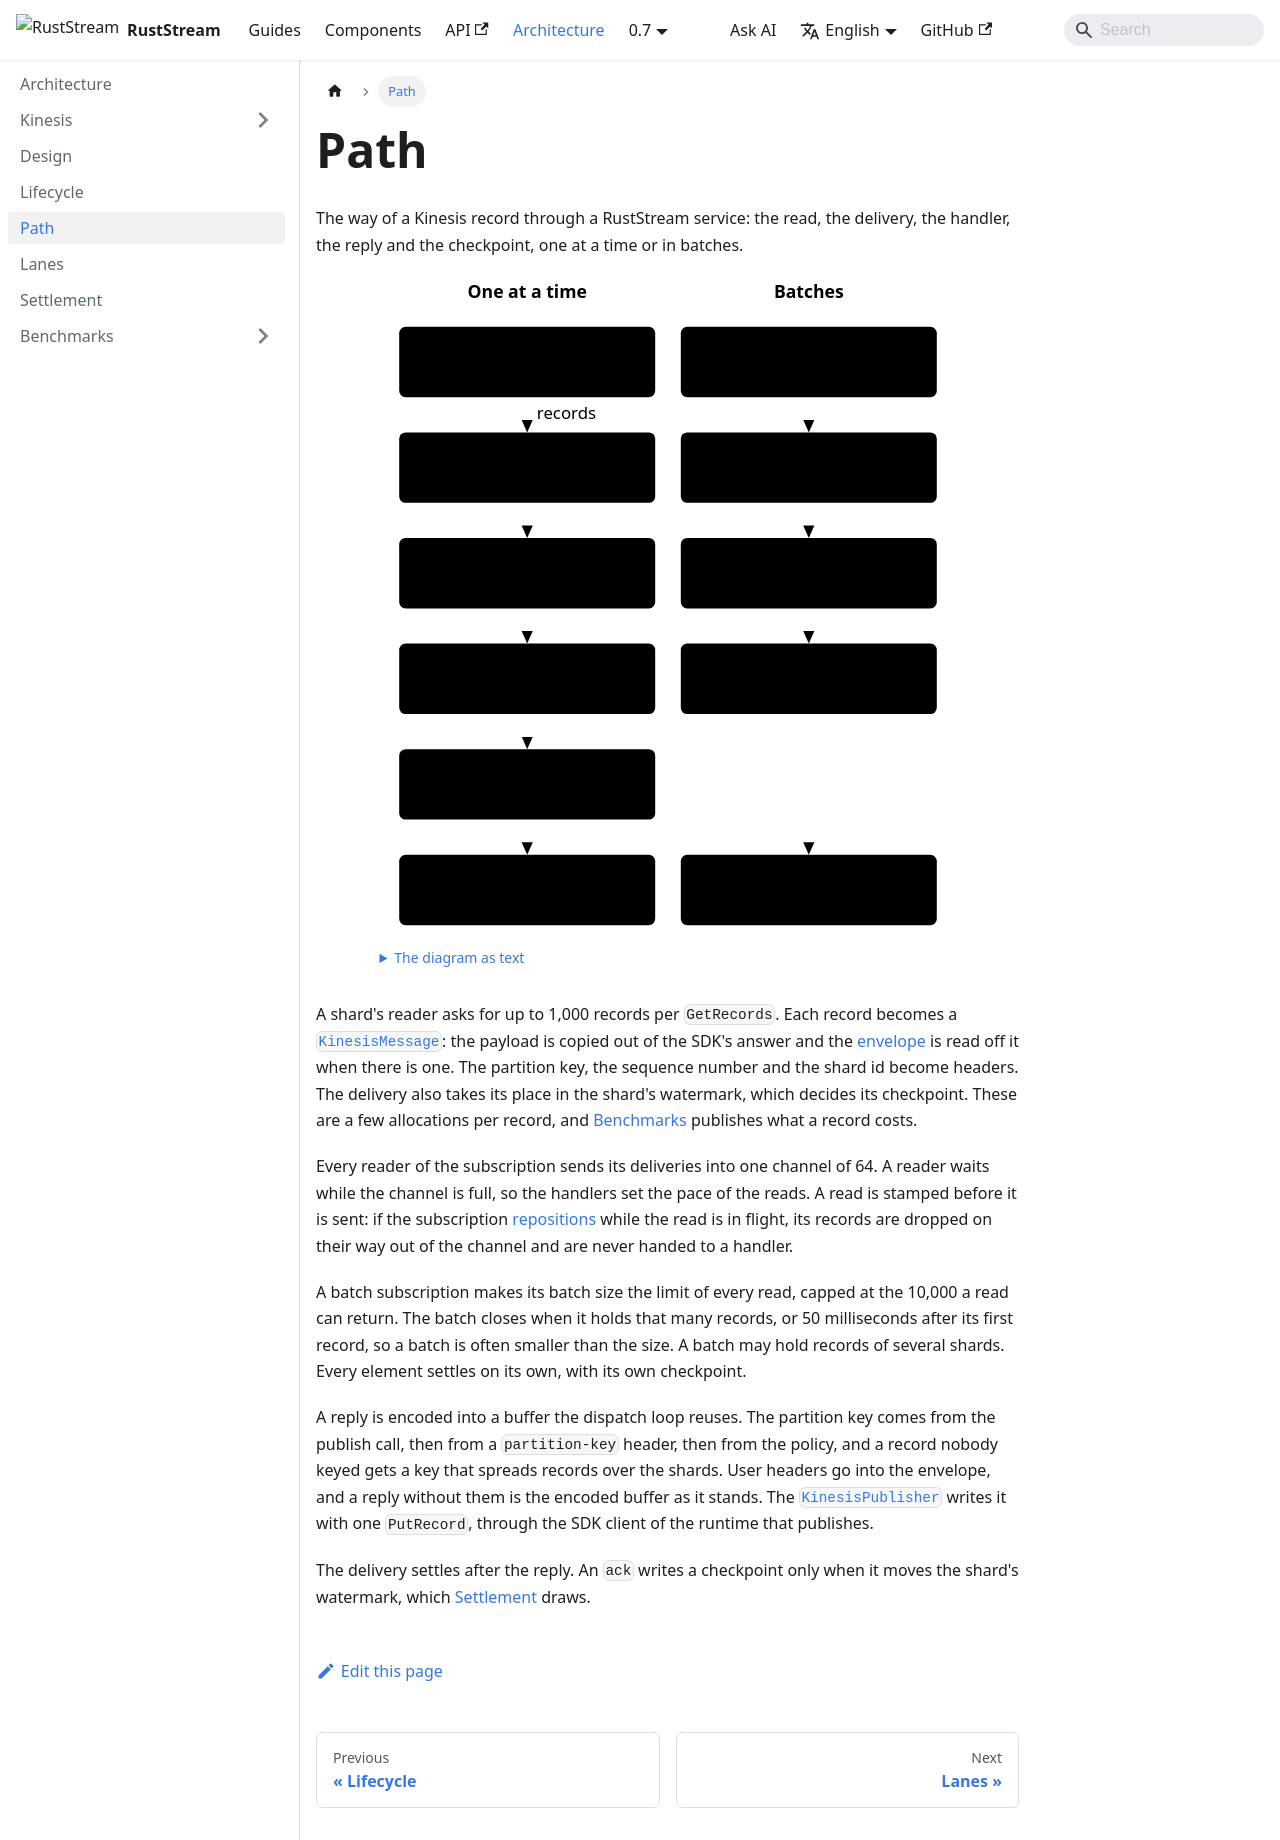

repository: powersemmi/ruststream-kinesis · page: 0.7/architecture/path/index.html · generator: docusaurus

---
title: Path
sidebar_position: 4
description: "The way of a Kinesis record through a RustStream service: the read, the delivery, the handler, the reply and the checkpoint, one at a time or in batches."
---

import {Diagram} from '@site/src/components/Diagrams';

export const words = {
  "title": "The path of a record, one at a time with its reply on the left and in batches on the right, from the read to the checkpoint",
  "text": "The diagram as text",
  "single": "One at a time",
  "batches": "Batches",
  "receive": ["GetRecords", "up to 1000 records"],
  "channel": ["Channel", "64 deliveries, every shard"],
  "message": ["KinesisMessage", "headers, a place"],
  "handler": ["Handler", "decodes and runs"],
  "reply": ["Reply: PutRecord", "the resolved key"],
  "ack": ["ack", "checkpoint if contiguous"],
  "batchReceive": ["GetRecords", "limit n, up to 10,000"],
  "batchChannel": ["Channel", "64 deliveries"],
  "batchMessages": ["A batch", "n records, or 50 ms"],
  "batchHandler": ["Batch handler", "one call per batch"],
  "batchAck": ["Each element", "settles on its own"],
  "batch": "records"
};

# Path

The way of a Kinesis record through a RustStream service: the read, the delivery, the handler, the
reply and the checkpoint, one at a time or in batches.

<Diagram name="path" words={words} />

A shard's reader asks for up to 1,000 records per `GetRecords`. Each record becomes a
[`KinesisMessage`](api:ruststream_kinesis::KinesisMessage), which keeps the record's data as the
SDK decoded it. The subscription's [envelope](kinesis/index.md) finds the payload in it. The headers,
the envelope's and the partition key, the sequence number and the shard id, are read the first time
something asks for them. The delivery also takes its place in the
shard's watermark, which decides its checkpoint. These are a few allocations per record, and
[Benchmarks](/architecture/benchmarks/) publishes what a record costs.

Every reader of the subscription sends its deliveries into one channel of 64. A reader waits while
the channel is full, so the handlers set the pace of the reads. A read is stamped before it is
sent: if the subscription [repositions](kinesis/reading.md) while the read is in flight, its records
are dropped on their way out of the channel and are never handed to a handler.

A batch subscription makes its batch size the limit of every read, capped at the 10,000 a read can
return. The batch closes when it holds that many records, or 50 milliseconds after its first
record, so a batch is often smaller than the size. A batch may hold records of several shards.
Every element settles on its own, with its own checkpoint.

A reply is encoded into a buffer the dispatch loop reuses. The partition key comes from the publish
call, then from a `partition-key` header, then from the policy, and a record nobody keyed gets a key
that spreads records over the shards. The headers go into the publisher's envelope. In the default
one a reply without headers is the encoded buffer as it stands, unless it begins like an envelope.
The [`KinesisPublisher`](api:ruststream_kinesis::KinesisPublisher)
writes it with one `PutRecord`, through the SDK client of the runtime that publishes.

The delivery settles after the reply. An `ack` writes a checkpoint only when it moves the shard's
watermark, which [Settlement](settlement.md) draws.
